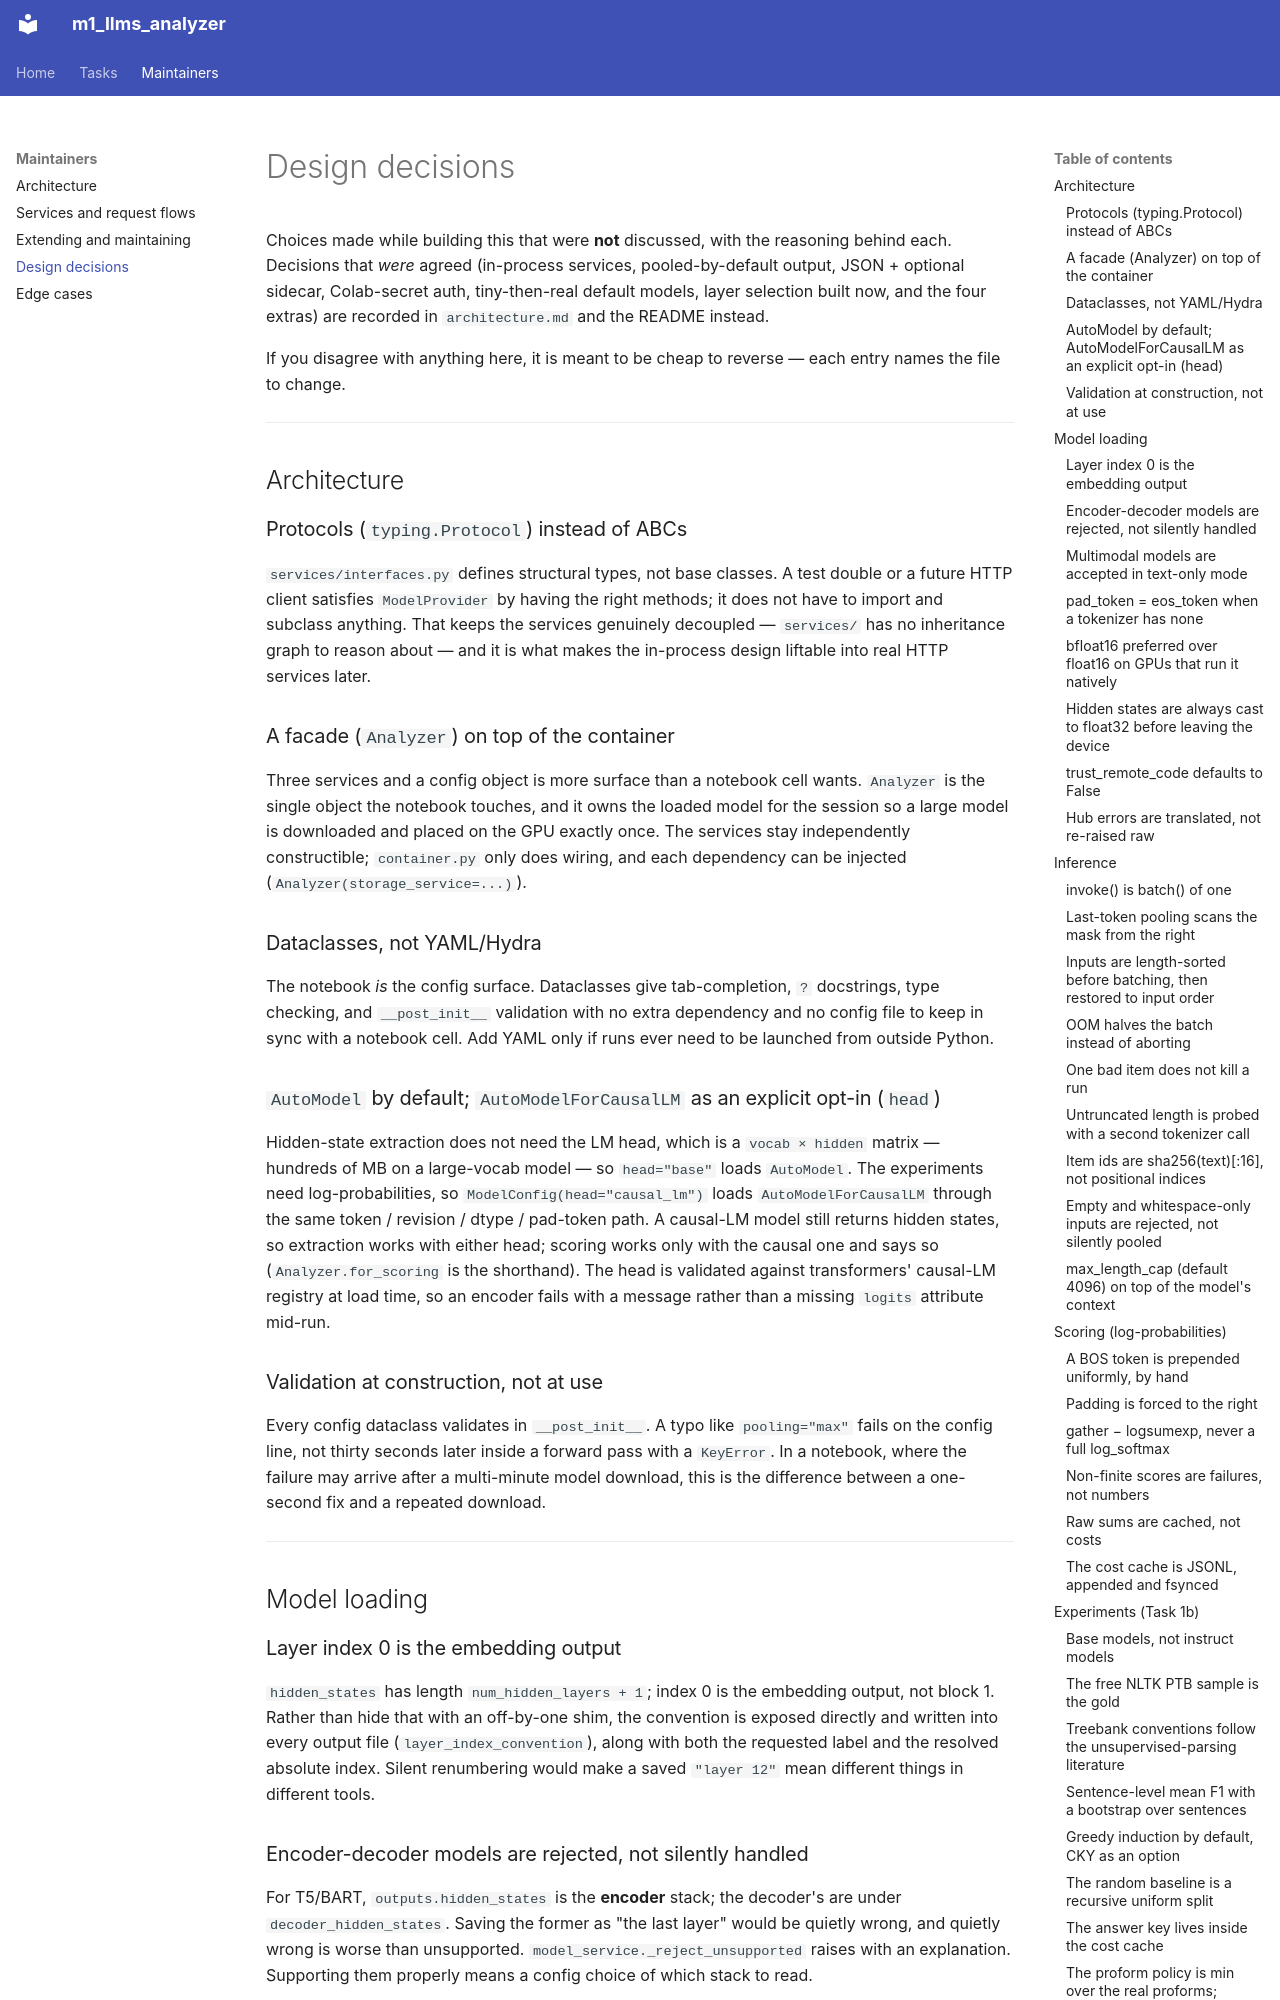

repository: SalmonSung/m1_llms_analyzer · page: design_decisions/index.html · generator: mkdocs

# Design decisions

Choices made while building this that were **not** discussed, with the reasoning behind
each. Decisions that *were* agreed (in-process services, pooled-by-default output, JSON +
optional sidecar, Colab-secret auth, tiny-then-real default models, layer selection built
now, and the four extras) are recorded in `architecture.md` and the README instead.

If you disagree with anything here, it is meant to be cheap to reverse — each entry names
the file to change.

---

## Architecture

### Protocols (`typing.Protocol`) instead of ABCs
`services/interfaces.py` defines structural types, not base classes. A test double or a
future HTTP client satisfies `ModelProvider` by having the right methods; it does not have
to import and subclass anything. That keeps the services genuinely decoupled — `services/`
has no inheritance graph to reason about — and it is what makes the in-process design
liftable into real HTTP services later.

### A facade (`Analyzer`) on top of the container
Three services and a config object is more surface than a notebook cell wants. `Analyzer`
is the single object the notebook touches, and it owns the loaded model for the session so
a large model is downloaded and placed on the GPU exactly once. The services stay
independently constructible; `container.py` only does wiring, and each dependency can be
injected (`Analyzer(storage_service=...)`).

### Dataclasses, not YAML/Hydra
The notebook *is* the config surface. Dataclasses give tab-completion, `?` docstrings,
type checking, and `__post_init__` validation with no extra dependency and no config file
to keep in sync with a notebook cell. Add YAML only if runs ever need to be launched from
outside Python.

### `AutoModel` by default; `AutoModelForCausalLM` as an explicit opt-in (`head`)
Hidden-state extraction does not need the LM head, which is a `vocab × hidden` matrix —
hundreds of MB on a large-vocab model — so `head="base"` loads `AutoModel`. The experiments
need log-probabilities, so `ModelConfig(head="causal_lm")` loads `AutoModelForCausalLM`
through the same token / revision / dtype / pad-token path. A causal-LM model still returns
hidden states, so extraction works with either head; scoring works only with the causal one
and says so (`Analyzer.for_scoring` is the shorthand). The head is validated against
transformers' causal-LM registry at load time, so an encoder fails with a message rather
than a missing `logits` attribute mid-run.

### Validation at construction, not at use
Every config dataclass validates in `__post_init__`. A typo like `pooling="max"` fails on
the config line, not thirty seconds later inside a forward pass with a `KeyError`. In a
notebook, where the failure may arrive after a multi-minute model download, this is the
difference between a one-second fix and a repeated download.

---

## Model loading

### Layer index 0 is the embedding output
`hidden_states` has length `num_hidden_layers + 1`; index 0 is the embedding output, not
block 1. Rather than hide that with an off-by-one shim, the convention is exposed
directly and written into every output file (`layer_index_convention`), along with both the
requested label and the resolved absolute index. Silent renumbering would make a saved
`"layer 12"` mean different things in different tools.

### Encoder-decoder models are rejected, not silently handled
For T5/BART, `outputs.hidden_states` is the **encoder** stack; the decoder's are under
`decoder_hidden_states`. Saving the former as "the last layer" would be quietly wrong, and
quietly wrong is worse than unsupported. `model_service._reject_unsupported` raises with an
explanation. Supporting them properly means a config choice of which stack to read.
